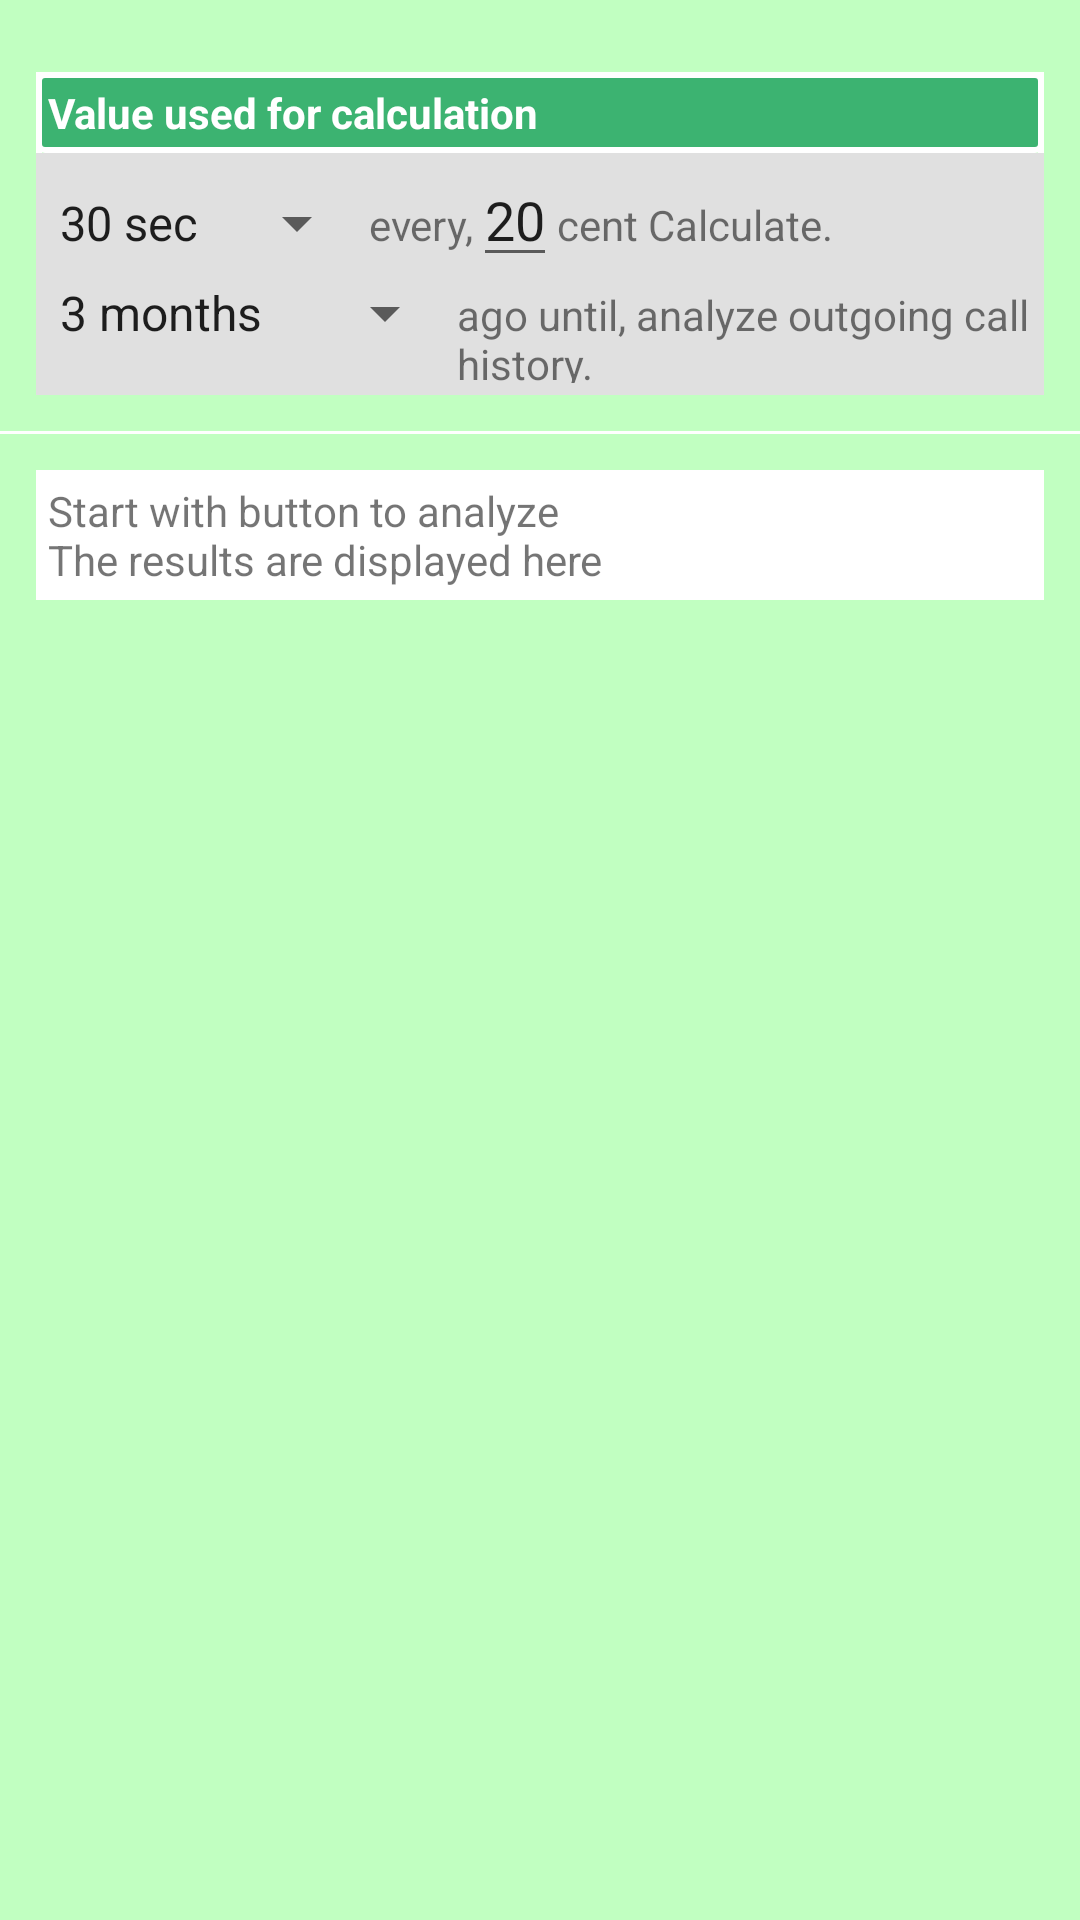

This screen was rendered from an Android layout file. Write that file and the resources it references.
<!-- AndroidManifest.xml: application theme AppTheme -->
<!-- res/layout/activity_main.xml -->
<?xml version="1.0" encoding="utf-8"?>
<LinearLayout xmlns:android="http://schemas.android.com/apk/res/android"
    xmlns:app="http://schemas.android.com/apk/res-auto"
    xmlns:tools="http://schemas.android.com/tools"
    android:layout_width="match_parent"
    android:layout_height="match_parent"
    android:background="@color/colorBackground"
    android:orientation="vertical"
    tools:context="jp.anmt.phoneplanchecker.MainActivity">

    <LinearLayout
        android:id="@+id/layoutInputOuter"
        android:layout_width="match_parent"
        android:layout_height="wrap_content"
        android:background="@drawable/layout_frame_shape"
        android:layout_marginTop="@dimen/topPadding"
        android:layout_marginBottom="@dimen/framePadding"
        android:layout_marginLeft="@dimen/framePadding"
        android:layout_marginRight="@dimen/framePadding"
        android:orientation="vertical">

        
        <LinearLayout
            android:id="@+id/layoutInputInnerTitle"
            android:background="@drawable/layout_frame_title_shape"
            android:layout_width="match_parent"
            android:layout_height="wrap_content"
            android:orientation="vertical">

            
            <TextView
                android:id="@+id/inputTitleTextView"
                android:layout_width="wrap_content"
                android:layout_height="wrap_content"
                android:focusable="true"
                android:focusableInTouchMode="true"
                android:paddingLeft="@dimen/textPadding"
                android:paddingTop="@dimen/textPadding"
                android:paddingBottom="@dimen/textPadding"
                android:textColor="@color/colorFontLight"
                android:text="@string/text_description_input"
                android:textStyle="bold"/>

        </LinearLayout>

        
        <LinearLayout
            android:id="@+id/layoutInputInnerBase"
            android:background="@color/colorBase1"
            android:layout_width="match_parent"
            android:layout_height="wrap_content"
            android:orientation="vertical">

            
            <LinearLayout
                android:layout_width="wrap_content"
                android:layout_height="wrap_content"
                android:orientation="horizontal">
                <Spinner
                    android:layout_width="wrap_content"
                    android:layout_height="wrap_content"
                    android:id="@+id/spinnerDurationCall"
                    android:entries="@array/list_duration_call"
                    android:spinnerMode="dropdown" />
                <TextView
                    android:layout_width="wrap_content"
                    android:layout_height="wrap_content"
                    android:text="@string/text_duration_description_1"/>
                <EditText
                    android:layout_width="wrap_content"
                    android:layout_height="wrap_content"
                    android:id="@+id/editPrice"
                    android:inputType="number"
                    android:text="20"/>
                <TextView
                    android:layout_width="wrap_content"
                    android:layout_height="wrap_content"
                    android:text="@string/text_currency_unit"/>
            </LinearLayout>

            
            <LinearLayout
                android:layout_width="wrap_content"
                android:layout_height="wrap_content"
                android:paddingBottom="@dimen/textPadding"
                android:orientation="horizontal">
                <Spinner
                    android:layout_width="wrap_content"
                    android:layout_height="wrap_content"
                    android:id="@+id/spinnerMonthAgo"
                    android:entries="@array/list_month_ago"
                    android:spinnerMode="dropdown" />
                <TextView
                    android:layout_width="wrap_content"
                    android:layout_height="wrap_content"
                    android:text="@string/text_description_period"/>
            </LinearLayout>

        </LinearLayout>

    </LinearLayout>

    
    
    

    <View
        android:layout_width="match_parent"
        android:layout_height="@dimen/strokeLine"
        android:background="@color/colorFontLight" />

    
    <ScrollView
        android:layout_width="match_parent"
        android:layout_height="wrap_content">

        <LinearLayout
            android:id="@+id/layoutAnalyzeResult"
            android:layout_width="match_parent"
            android:layout_height="match_parent"
            android:paddingTop="@dimen/framePadding"
            android:paddingBottom="@dimen/framePadding"
            android:paddingLeft="@dimen/framePadding"
            android:paddingRight="@dimen/framePadding"
            android:orientation="vertical">

            
            <LinearLayout
                android:background="@color/colorBase2"
                android:layout_width="match_parent"
                android:layout_height="wrap_content"
                android:orientation="vertical">

                <TextView
                    android:layout_width="wrap_content"
                    android:layout_height="wrap_content"
                    android:paddingLeft="@dimen/textPadding"
                    android:paddingTop="@dimen/textPadding"
                    android:paddingBottom="@dimen/textPadding"
                    android:text="@string/text_result_initial"/>

            </LinearLayout>


            

        </LinearLayout>

    </ScrollView>

</LinearLayout>
<!-- resources referenced by this layout -->
<resources>
  <string-array name="list_duration_call">
          <item>30 sec</item>
          <item>60 sec</item>
      </string-array>
  <string-array name="list_month_ago">
          <item>3 months</item>
          <item>6 months</item>
          <item>12 months</item>
          <item>24 months</item>
      </string-array>
  <color name="colorBackground">#c1ffc1</color>
  <color name="colorBase1">#e0e0e0</color>
  <color name="colorBase2">#ffffff</color>
  <color name="colorFontLight">#ffffff</color>
  <dimen name="framePadding">12dp</dimen>
  <dimen name="strokeLine">1dp</dimen>
  <dimen name="textPadding">4dp</dimen>
  <dimen name="topPadding">24dp</dimen>
  <!-- drawable layout_frame_shape (drawable) -->
  <?xml version="1.0" encoding="utf-8"?>
  <shape xmlns:android="http://schemas.android.com/apk/res/android" >
  
      
  
      
  
      
  
      
  
      
  
      <stroke
          android:width="@dimen/strokeWidth"
          android:color="@color/colorFontLight" />
  
  </shape>
  <!-- drawable layout_frame_title_shape (drawable) -->
  <?xml version="1.0" encoding="utf-8"?>
  <shape xmlns:android="http://schemas.android.com/apk/res/android" >
  
      <corners android:radius="@dimen/strokeWidth" />
  
      <solid android:color="@color/colorTitle1" />
  
      <stroke
          android:width="@dimen/strokeWidth"
          android:color="@color/colorFontLight" />
  
  </shape>
  <string name="button_start_analysis">analyze</string>
  <string name="text_currency_unit">cent Calculate.</string>
  <string name="text_description_input">Value used for calculation</string>
  <string name="text_description_period">ago until, analyze outgoing call history.</string>
  <string name="text_duration_description_1">every,</string>
  <string name="text_result_initial">Start with button to analyze\nThe results are displayed here</string>
  <style name="AppTheme" parent="Theme.AppCompat.Light.DarkActionBar">
          <item name="actionBarStyle">@style/CustomActionBarTheme</item>
          
          <item name="colorPrimary">@color/colorPrimary</item>
          <item name="colorPrimaryDark">@color/colorPrimaryDark</item>
          <item name="colorAccent">@color/colorAccent</item>
      </style>
  <dimen name="strokeWidth">2dp</dimen>
  <color name="colorTitle1">#3cb371</color>
  <style name="CustomActionBarTheme" parent="@style/Widget.AppCompat.Light.ActionBar.Solid.Inverse">
          <item name="background">@color/colorTitleBar</item>
      </style>
  <color name="colorPrimary">#3F51B5</color>
  <color name="colorPrimaryDark">#303F9F</color>
  <color name="colorAccent">#FF4081</color>
  <color name="colorTitleBar">#3cb371</color>
</resources>
